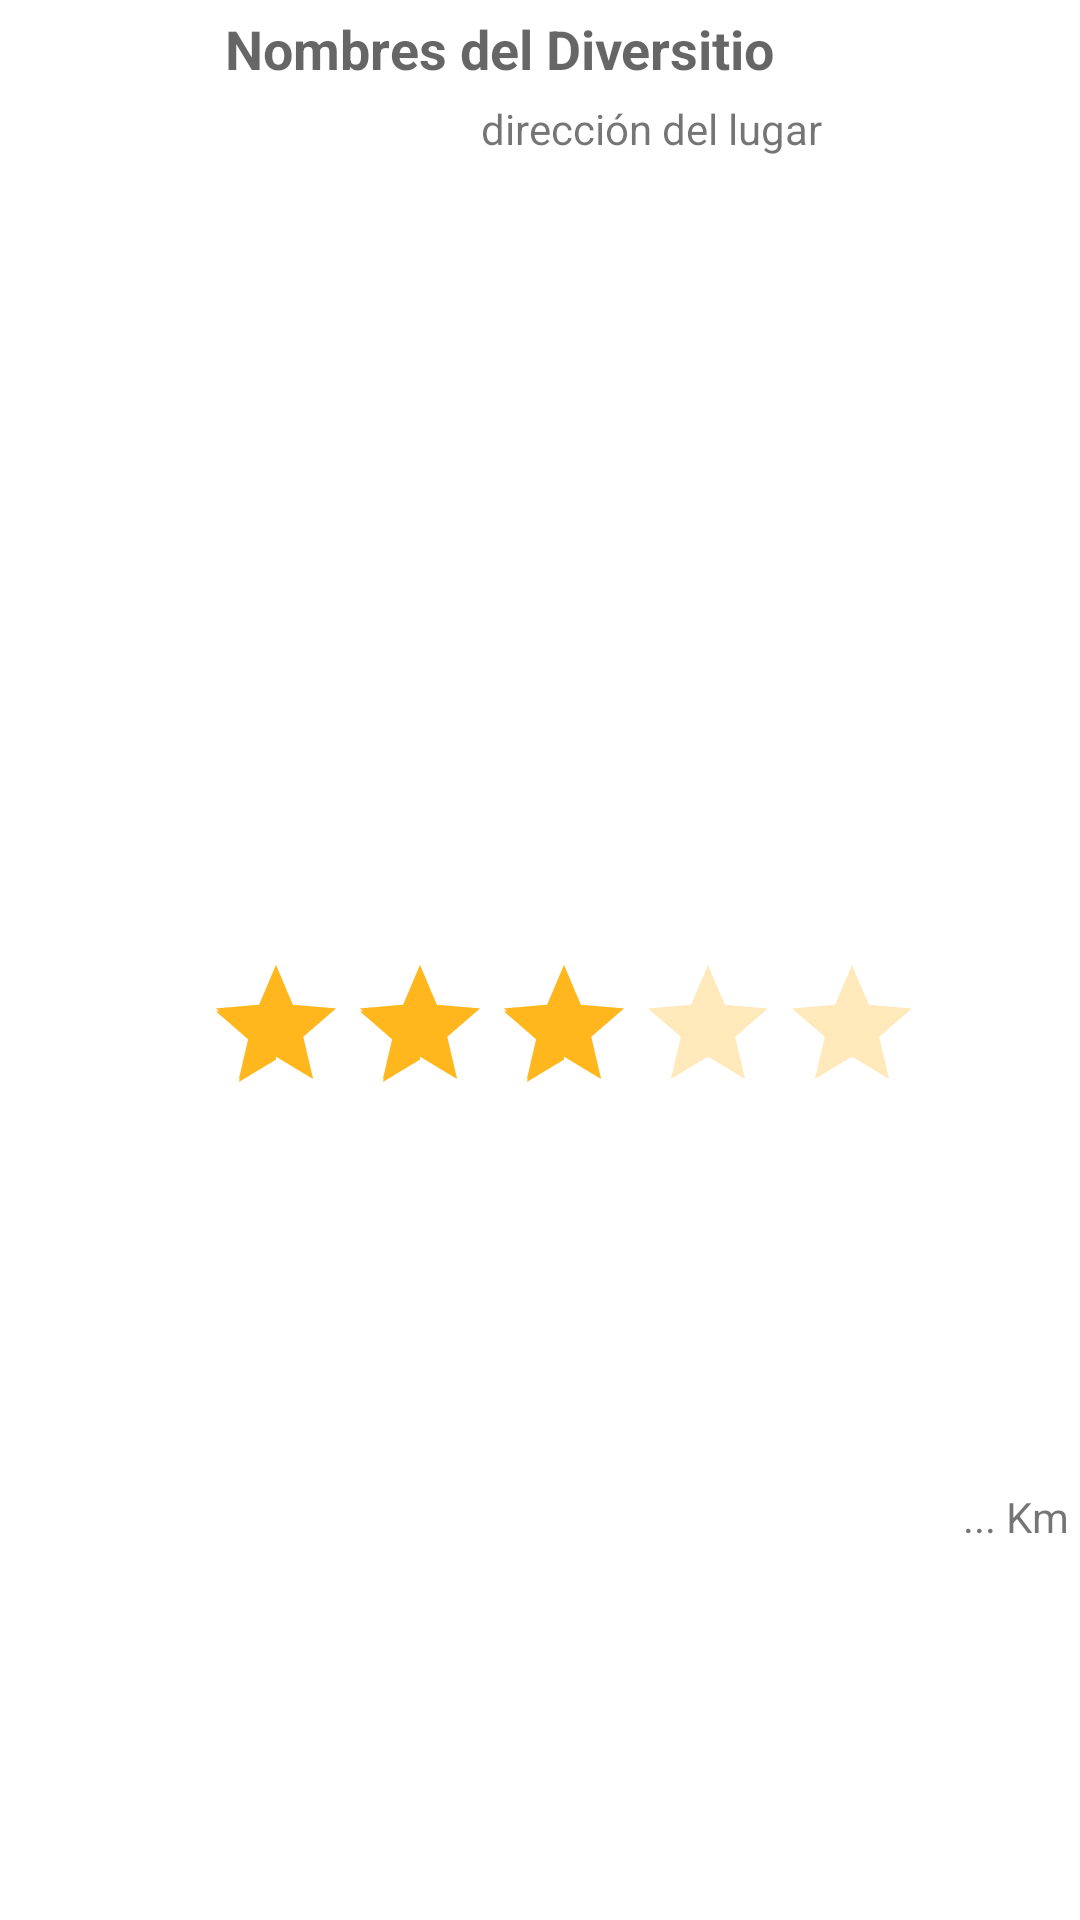

Produce the Android XML layout that renders to this screen, including the resource entries it uses.
<!-- AndroidManifest.xml: application theme Theme.Diversitios -->
<!-- res/layout/elemento_lista.xml -->
<?xml version="1.0" encoding="utf-8"?>
<androidx.constraintlayout.widget.ConstraintLayout
    xmlns:android="http://schemas.android.com/apk/res/android"
    xmlns:app="http://schemas.android.com/apk/res-auto"
    xmlns:tools="http://schemas.android.com/tools"
    android:layout_width="match_parent"
    android:layout_height="wrap_content"
    android:padding="4dp">
    <ImageView android:id="@+id/foto"
        android:layout_width="?android:attr/listPreferredItemHeight"
        android:layout_height="?android:attr/listPreferredItemHeight"
        android:contentDescription="fotografía"
        android:src="@drawable/bar"
        app:layout_constraintTop_toTopOf="parent"
        app:layout_constraintLeft_toLeftOf="parent"/>

    <TextView
        android:id="@+id/nombre"
        android:layout_width="300dp"
        android:layout_height="26dp"
        android:maxLines="1"
        android:text="   Nombres del Diversitio"
        android:textAppearance="?android:attr/textAppearanceMedium"
        android:textStyle="bold"
        app:layout_constraintEnd_toEndOf="parent"
        app:layout_constraintStart_toEndOf="@+id/foto"
        app:layout_constraintTop_toTopOf="parent" />

    <TextView
        android:id="@+id/direccion"
        android:layout_width="300dp"
        android:layout_height="26dp"
        android:gravity="center"
        android:maxLines="1"
        android:text="   dirección del lugar"
        app:layout_constraintEnd_toEndOf="parent"
        app:layout_constraintStart_toEndOf="@+id/foto"
        app:layout_constraintTop_toBottomOf="@id/nombre" />
    <RatingBar android:id="@+id/valoracion"
        android:layout_width="wrap_content"
        android:layout_height="wrap_content"
        android:theme="@style/RatingBar.Orange"
        android:isIndicator="true"
        android:rating="3"
        app:layout_constraintTop_toBottomOf="@id/direccion"
        app:layout_constraintLeft_toRightOf="@+id/foto"
        app:layout_constraintBottom_toBottomOf="parent"/>

    <TextView
        android:id="@+id/distancia"
        android:layout_width="wrap_content"
        android:layout_height="wrap_content"
        app:layout_constraintTop_toBottomOf="@id/valoracion"
        app:layout_constraintBottom_toBottomOf="parent"
        app:layout_constraintEnd_toEndOf="parent"
        android:text="... Km"
        android:maxLines="1"
        android:gravity="right"/>
</androidx.constraintlayout.widget.ConstraintLayout>
<!-- resources referenced by this layout -->
<resources>
  <style name="RatingBar.Orange" parent="Theme.AppCompat">
      <item name="colorControlNormal">@color/orange</item>
      <item name="colorControlActivated">@color/orange</item>
  </style>
  <style name="Theme.Diversitios" parent="Theme.MaterialComponents.DayNight.DarkActionBar">
          
          <item name="colorPrimary">@color/purple_500</item>
          <item name="colorPrimaryVariant">@color/purple_700</item>
          <item name="colorOnPrimary">@color/white</item>
          
          <item name="colorSecondary">@color/teal_200</item>
          <item name="colorSecondaryVariant">@color/teal_700</item>
          <item name="colorOnSecondary">@color/black</item>
          
          <item name="android:statusBarColor" tools:targetApi="l">?attr/colorPrimaryVariant</item>
          
      </style>
  <color name="orange">#FFB71D</color>
  <color name="purple_500">#FF9100</color>
  <color name="purple_700">#B36B1D</color>
  <color name="white">#FFFFFFFF</color>
  <color name="teal_200">#FF03DAC5</color>
  <color name="teal_700">#FF018786</color>
  <color name="black">#FF000000</color>
</resources>
